Run: headless pygame with SDL's dummy video driver; simulated clock (each Clock.tick advances the game by its frame time, no real sleeping); random seed 0; keys injected as events and as key.get_pressed() state; no mouse input.
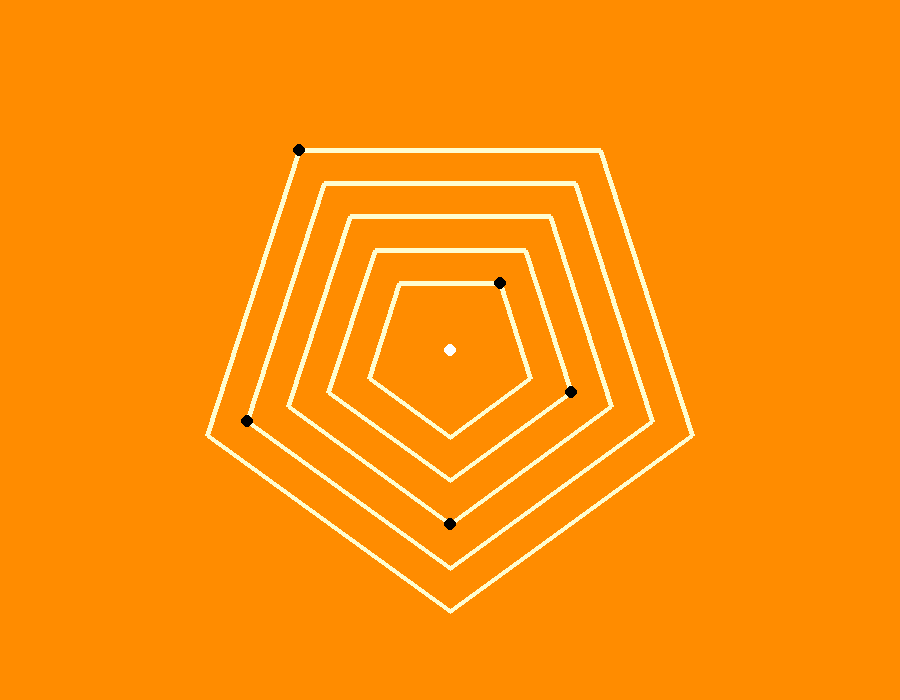
Frame 1 of 4 · flips 1–60 · no input
Frame 2 of 4 · flips 61–180 · tapped SPACE, RETURN · held RIGHT (→), D · screen unchanged from frame 1, image omitted
Frame 3 of 4 · flips 181–300 · held DOWN (↓), S · screen unchanged from frame 2, image omitted
Frame 4 of 4 · flips 301–420 · held LEFT (←), A, UP (↑), W · screen unchanged from frame 3, image omitted

The pygame program that drew these frames:

import math
import pygame
pygame.init()

# Set up the drawing window
SCREEN_WIDTH = 900
SCREEN_HEIGHT = 700
screen = pygame.display.set_mode([SCREEN_WIDTH, SCREEN_HEIGHT])

def drawPieces(screen, pts, size, player):
  if player == 1:
     color = (255, 255, 255)
  if player == 2:
     color = (0, 0, 0)
  # Draw the pieces in the place
  #pygame.draw.circle(screen, (0, 0, 0), (SCREEN_WIDTH//2+10, SCREEN_HEIGHT//2+10), 6)
  # Draw the pieces in the center
  pygame.draw.circle(screen, color, pts, size)
    
def createPoints(numSides, tiltAngle, x, y, radius):
  pts = []
  for i in range(numSides):
    x = x + radius * math.cos(tiltAngle + math.pi * 2 * i / numSides)
    y = y + radius * math.sin(tiltAngle + math.pi * 2 * i / numSides)
    pts.append([int(x), int(y)])
  return pts
  
def drawLayers(screen, numLayers):
  # Fill the background with orange
  screen.fill((255, 140, 0))
  
  # Draw center
  drawPieces(screen, (SCREEN_WIDTH//2, SCREEN_HEIGHT//2), 6, 1)

  radius = 50
  # Draw polygons
  for i in range(numLayers):
    radius = radius + 50
    pts = createPoints(5, 0, SCREEN_WIDTH//2-radius/2, SCREEN_HEIGHT//2-radius*(2/3), radius)
    #pygame.draw.lines(screen, color, True, pts, 5) #closed = true, width=5
    pygame.draw.polygon(screen, (255, 253, 208), pts, 5)
    # Draw the pieces for player1
    drawPieces(screen, pts[i], 6, 1)
    # Draw the pieces for player2
    drawPieces(screen, pts[i], 6, 2)



# Run until the user asks to quit
running = True
while running:
    # Did the user click the window close button?
    for event in pygame.event.get():
        if event.type == pygame.QUIT:
            running = False
    # Draw Game Board
    drawLayers(screen, 5)
    # Flip the display
    pygame.display.flip()

# Done! Time to quit.
pygame.quit()
